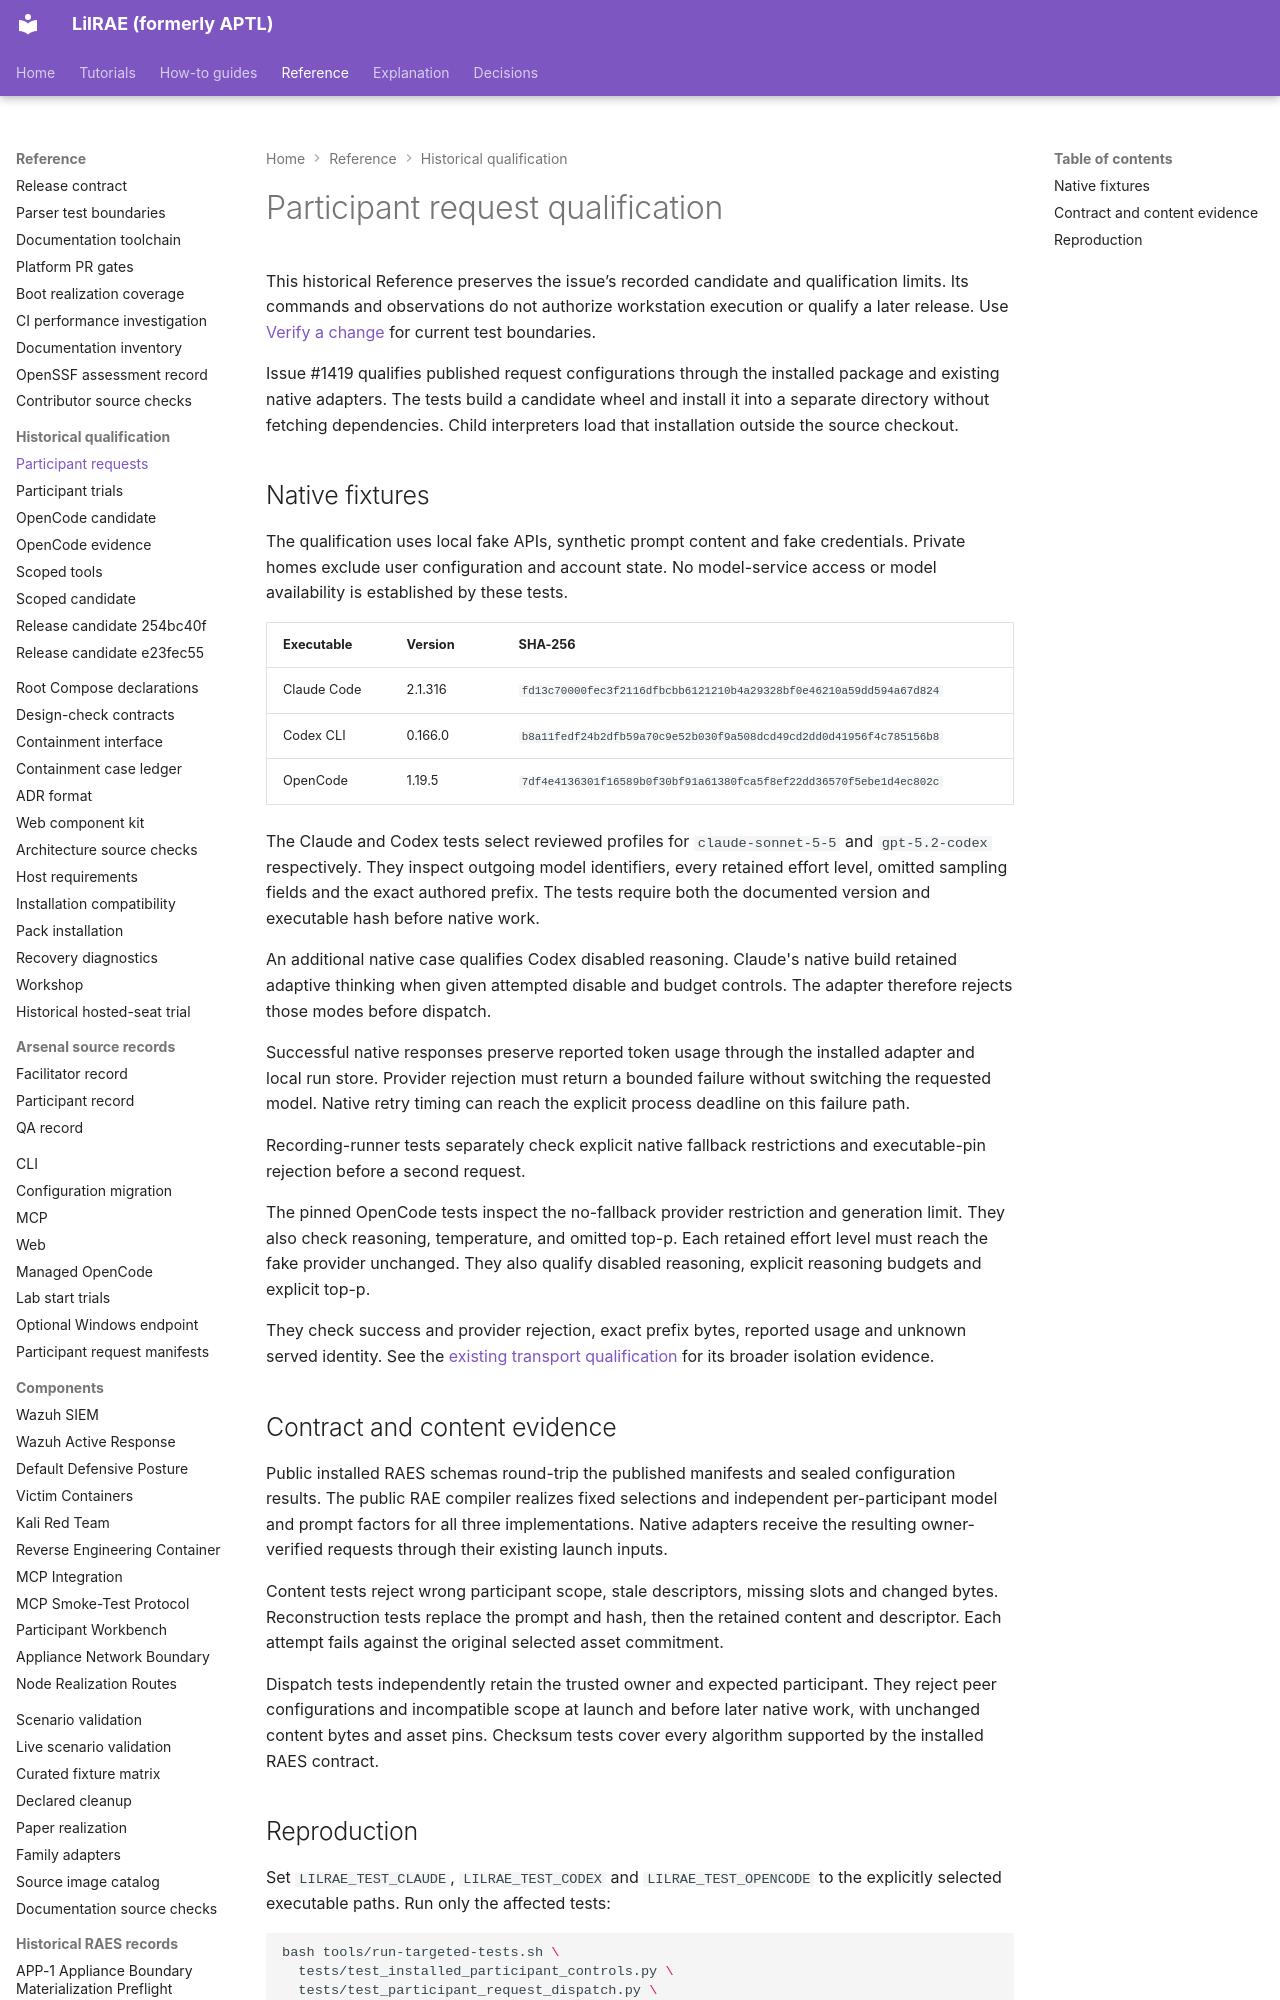

repository: OpenRAE/lilrae · page: testing/participant-request-1419-qualification/index.html · generator: mkdocs

# Participant request qualification

This historical Reference preserves the issue’s recorded candidate and qualification limits.
Its commands and observations do not authorize workstation execution or qualify a later release.
Use [Verify a change](index.md) for current test boundaries.



Issue #1419 qualifies published request configurations through the installed package and existing native adapters.
The tests build a candidate wheel and install it into a separate directory without fetching dependencies.
Child interpreters load that installation outside the source checkout.
